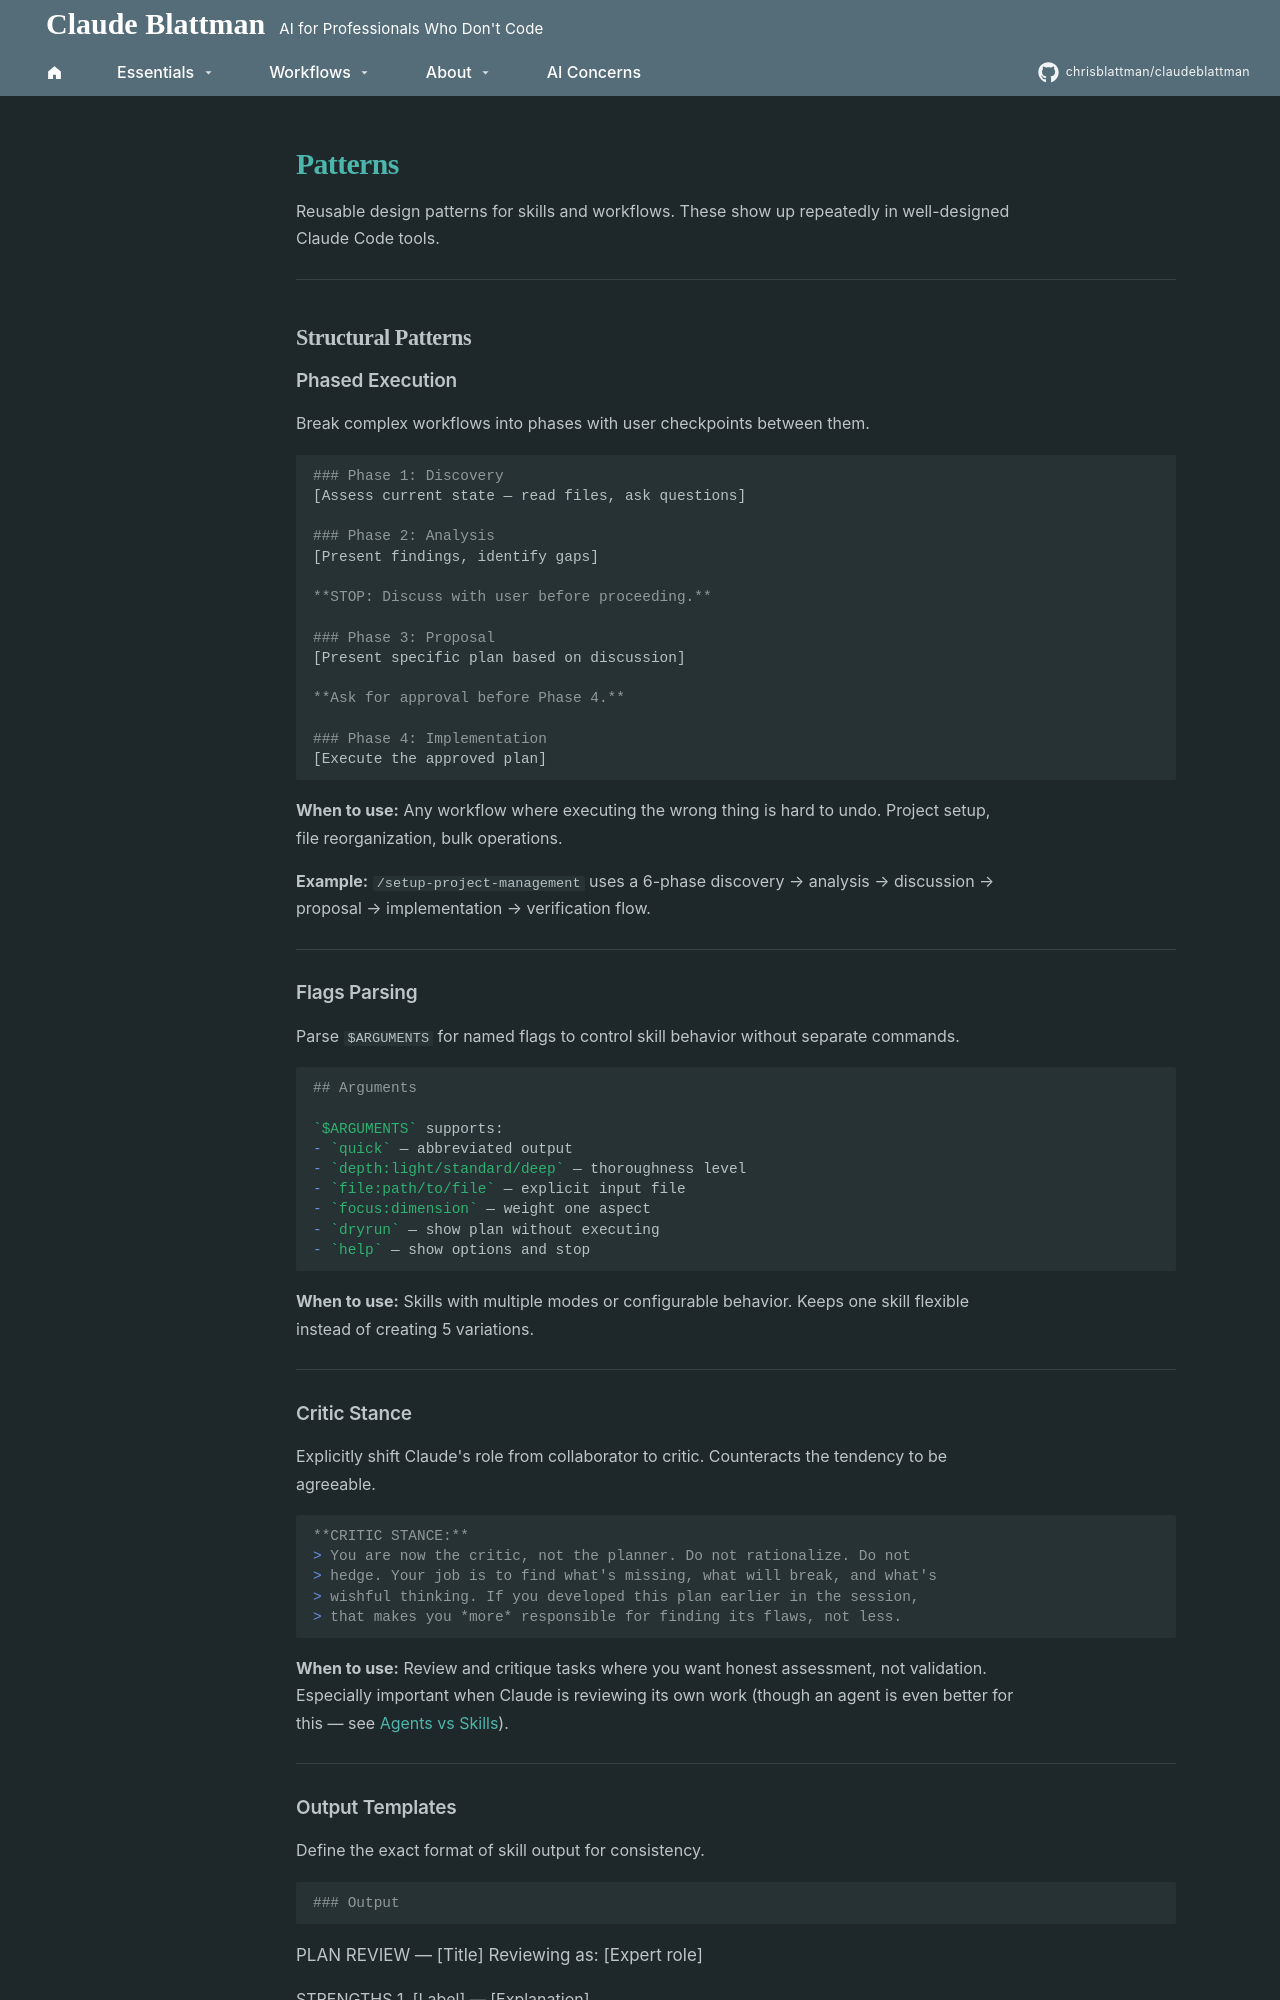

repository: chrisblattman/claudeblattman · page: hyperlinks/patterns/index.html · generator: mkdocs

---
hide:
  - navigation
  - toc
---
# Patterns

Reusable design patterns for skills and workflows. These show up repeatedly in well-designed Claude Code tools.

---

## Structural Patterns

### Phased Execution

Break complex workflows into phases with user checkpoints between them.

```markdown
### Phase 1: Discovery
[Assess current state — read files, ask questions]

### Phase 2: Analysis
[Present findings, identify gaps]

**STOP: Discuss with user before proceeding.**

### Phase 3: Proposal
[Present specific plan based on discussion]

**Ask for approval before Phase 4.**

### Phase 4: Implementation
[Execute the approved plan]
```

**When to use:** Any workflow where executing the wrong thing is hard to undo. Project setup, file reorganization, bulk operations.

**Example:** `/setup-project-management` uses a 6-phase discovery → analysis → discussion → proposal → implementation → verification flow.

---

### Flags Parsing

Parse `$ARGUMENTS` for named flags to control skill behavior without separate commands.

```markdown
## Arguments

`$ARGUMENTS` supports:
- `quick` — abbreviated output
- `depth:light/standard/deep` — thoroughness level
- `file:path/to/file` — explicit input file
- `focus:dimension` — weight one aspect
- `dryrun` — show plan without executing
- `help` — show options and stop
```

**When to use:** Skills with multiple modes or configurable behavior. Keeps one skill flexible instead of creating 5 variations.

---

### Critic Stance

Explicitly shift Claude's role from collaborator to critic. Counteracts the tendency to be agreeable.

```markdown
**CRITIC STANCE:**
> You are now the critic, not the planner. Do not rationalize. Do not
> hedge. Your job is to find what's missing, what will break, and what's
> wishful thinking. If you developed this plan earlier in the session,
> that makes you *more* responsible for finding its flaws, not less.
```

**When to use:** Review and critique tasks where you want honest assessment, not validation. Especially important when Claude is reviewing its own work (though an agent is even better for this — see [Agents vs Skills](agents-vs-skills.md)).

---
